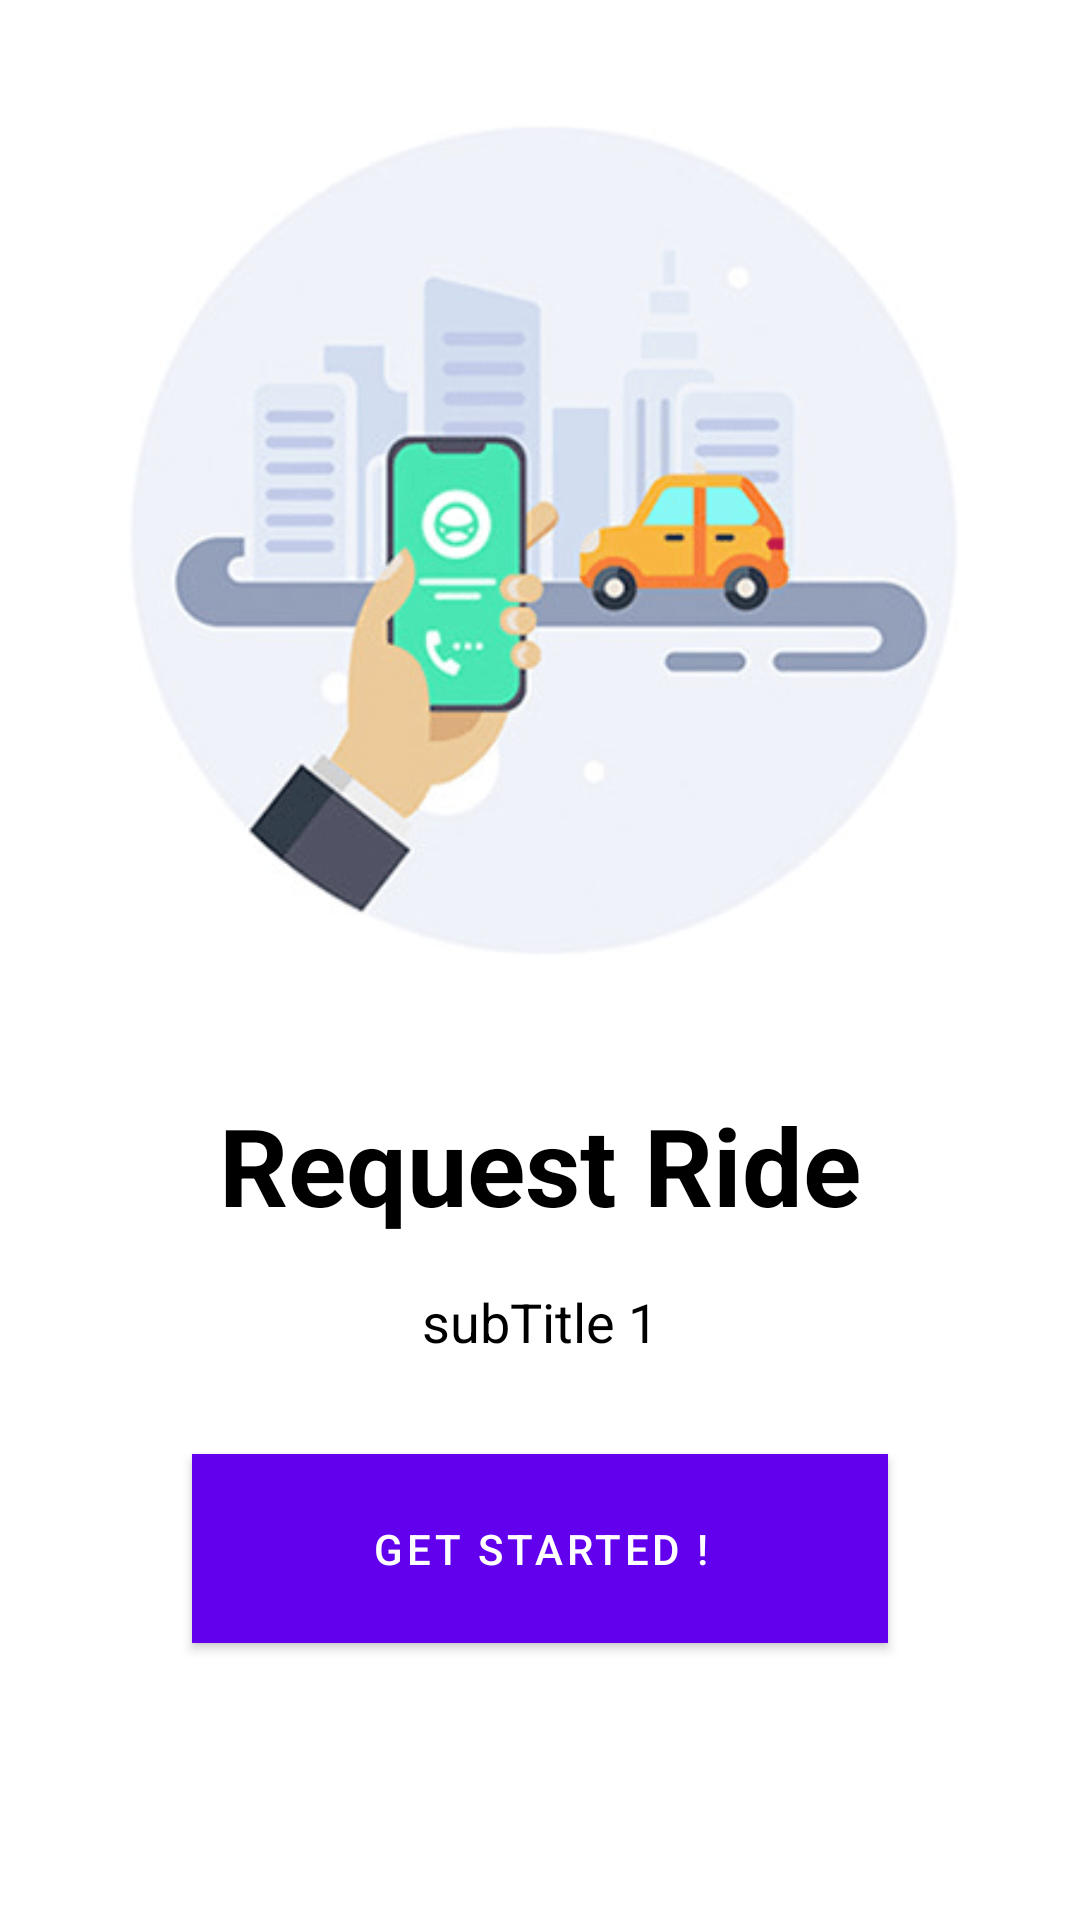

The Android layout XML behind this screen, and the referenced resources:
<!-- AndroidManifest.xml: application theme Theme.VideoPlayer -->
<!-- res/layout/fragment_main.xml -->
<?xml version="1.0" encoding="utf-8"?>
<androidx.constraintlayout.widget.ConstraintLayout xmlns:android="http://schemas.android.com/apk/res/android"
    xmlns:app="http://schemas.android.com/apk/res-auto"
    xmlns:tools="http://schemas.android.com/tools"
    android:id="@+id/constraintLayout"
    android:layout_width="match_parent"
    android:layout_height="match_parent"
    >

    <ImageView
        android:id="@+id/imageView"
        android:layout_width="wrap_content"
        android:layout_height="300dp"
        android:layout_marginTop="32dp"
        android:src="@drawable/img1"
        app:layout_constraintEnd_toEndOf="parent"
        app:layout_constraintStart_toStartOf="parent"
        app:layout_constraintTop_toTopOf="parent" />

    <TextView
        android:id="@+id/textView"
        android:layout_width="wrap_content"
        android:layout_height="wrap_content"
        android:layout_marginStart="32dp"
        android:layout_marginTop="32dp"
        android:layout_marginEnd="32dp"
        android:text="Request Ride"
        android:textColor="@android:color/black"
        android:textSize="36sp"
        android:textStyle="bold"
        app:layout_constraintEnd_toEndOf="parent"
        app:layout_constraintStart_toStartOf="parent"
        app:layout_constraintTop_toBottomOf="@+id/imageView" />

    <TextView
        android:id="@+id/textView2"
        android:layout_width="wrap_content"
        android:layout_height="wrap_content"
        android:layout_marginStart="32dp"
        android:layout_marginTop="16dp"
        android:layout_marginEnd="32dp"
        android:text="subTitle 1"
        android:textAlignment="center"
        android:textColor="@android:color/black"
        android:textSize="18sp"
        app:layout_constraintEnd_toEndOf="parent"
        app:layout_constraintStart_toStartOf="parent"
        app:layout_constraintTop_toBottomOf="@+id/textView" />

    <com.google.android.material.button.MaterialButton
        android:id="@+id/button"
        android:layout_width="match_parent"
        android:layout_height="wrap_content"
        android:layout_marginStart="64dp"
        android:layout_marginTop="32dp"
        android:layout_marginEnd="64dp"
        android:background="@color/greenColor"
        android:padding="16dp"
        android:text="Get Started !"
        android:textColor="@android:color/white"
        app:layout_constraintEnd_toEndOf="parent"
        app:layout_constraintStart_toStartOf="parent"
        app:layout_constraintTop_toBottomOf="@+id/textView2" />

</androidx.constraintlayout.widget.ConstraintLayout>
<!-- resources referenced by this layout -->
<resources>
  <color name="greenColor">#4DE4B1</color>
  <!-- drawable img1: png bitmap (drawable, 31696 bytes) -->
  <style name="Theme.VideoPlayer" parent="Theme.MaterialComponents.DayNight.DarkActionBar">
          
          <item name="colorPrimary">@color/purple_500</item>
          <item name="colorPrimaryVariant">@color/purple_700</item>
          <item name="colorOnPrimary">@color/white</item>
          
          <item name="colorSecondary">@color/teal_200</item>
          <item name="colorSecondaryVariant">@color/teal_700</item>
          <item name="colorOnSecondary">@color/black</item>
          
          <item name="android:statusBarColor">?attr/colorPrimaryVariant</item>
          
      </style>
  <color name="purple_500">#FF6200EE</color>
  <color name="purple_700">#FF3700B3</color>
  <color name="white">#FFFFFFFF</color>
  <color name="teal_200">#FF03DAC5</color>
  <color name="teal_700">#FF018786</color>
  <color name="black">#FF000000</color>
</resources>
